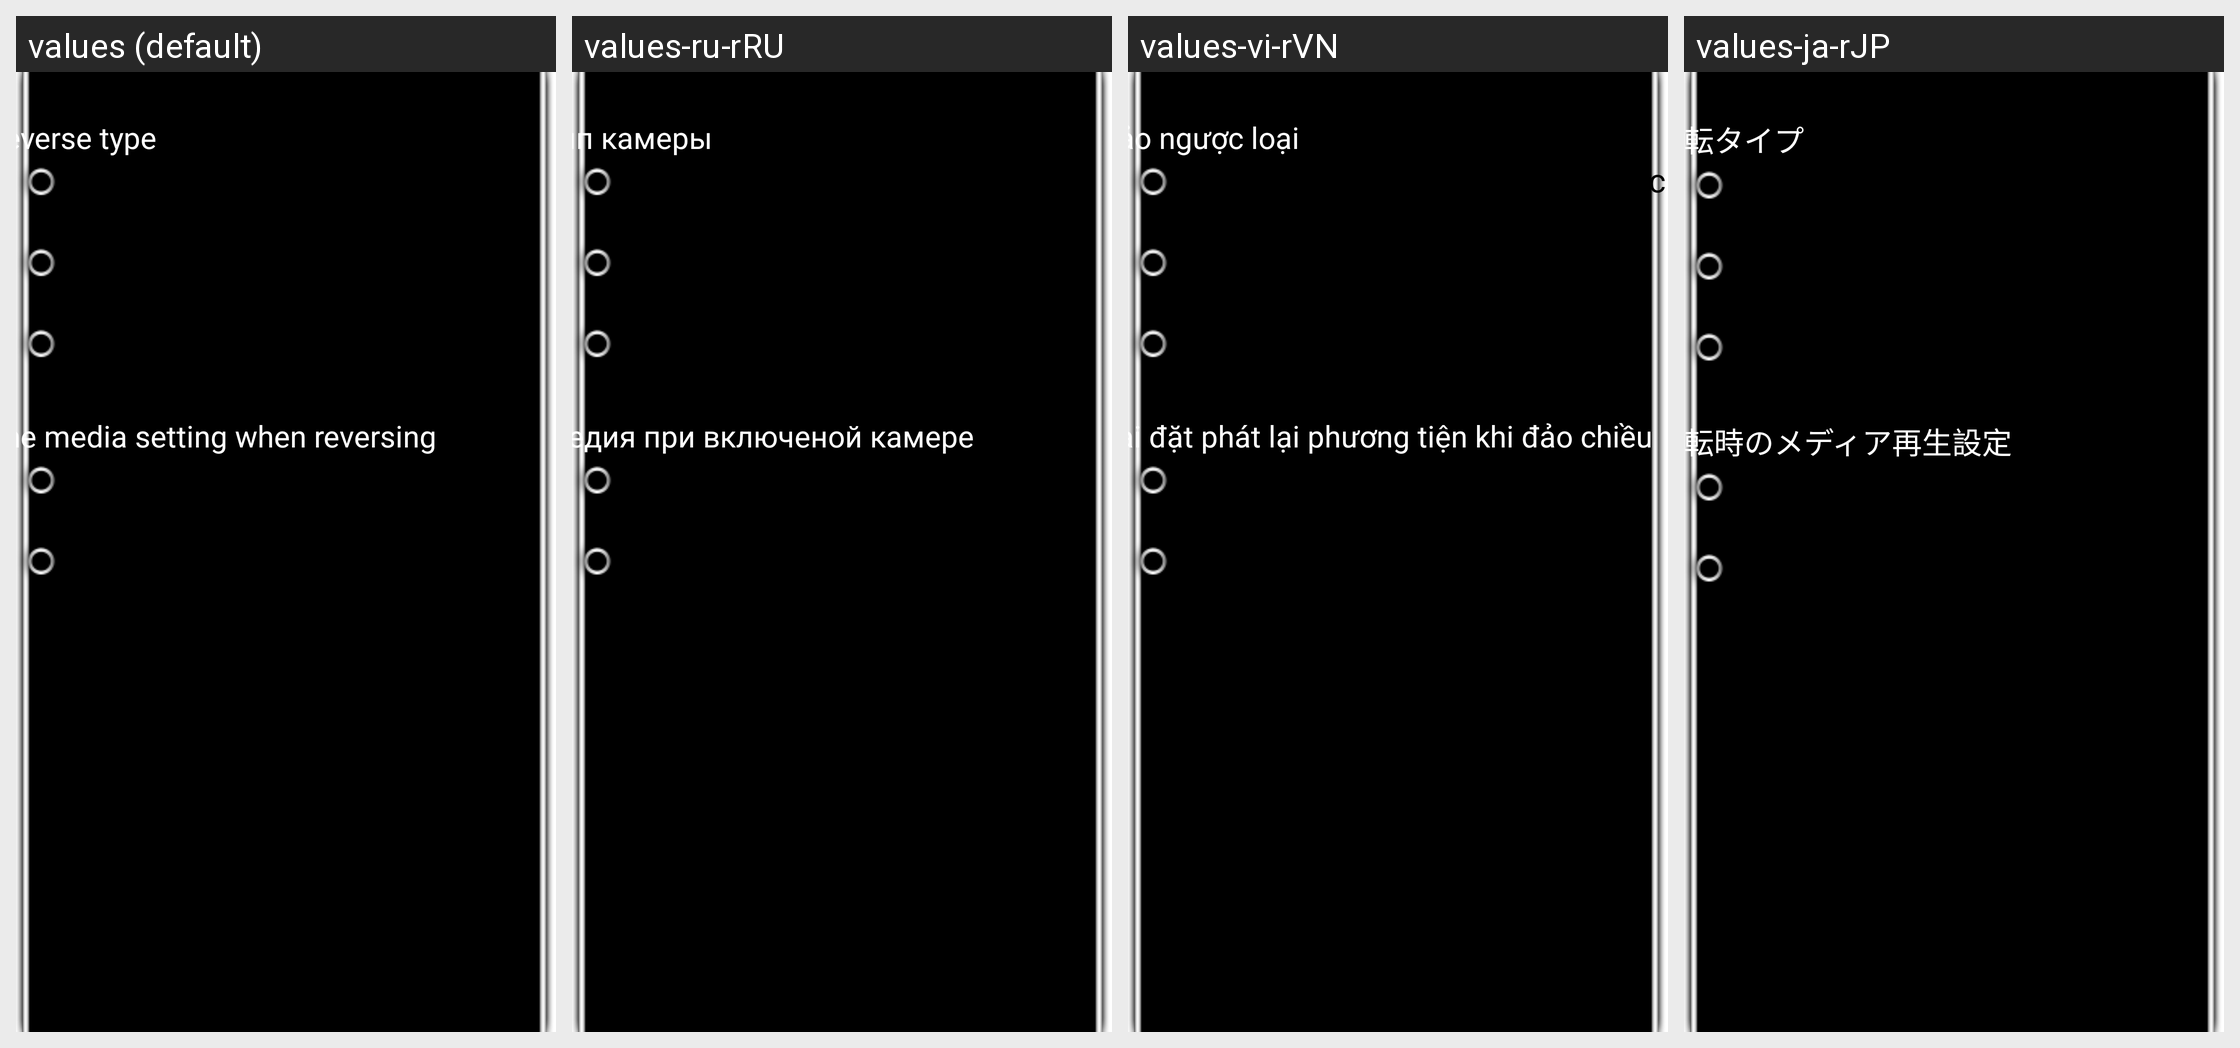

Locale-by-locale string values for the Android screen shown in this grid:
Android screen res/layout/dialog_daoche_layout.xml rendered under 4 locales, left to right: values (default), values-ru-rRU, values-vi-rVN, values-ja-rJP. Device: Nexus 5 (rendered at 1080×1920; each locale shown at half size, 540×960, under a caption strip naming it); theme Theme.NoTitleBar.Fullscreen.
Other locales in the repository, not shown: values-da-rDK, values-de-rDE, values-el-rGR, values-es-rES, values-fr-rFR, values-hi-rIN, values-it-rIT, values-ko-rKR, values-nl-rNL, values-pl-rPL, values-pt-rPT, values-sr-rRS, values-sv-rSE, values-th-rTH, values-tl-rPH, values-tr-rTR, values-zh-rCN, values-zh-rTW.
Strings drawn on this screen, with the default value and each locale's value (text and hints the layout hard-codes, and strings that could not be matched under every locale, appear in the picture but are not listed):

name_reverse_type
  values: Reverse type
  values-ru-rRU: Тип камеры
  values-vi-rVN: Đảo ngược loại
  values-ja-rJP: 反転タイプ

originalreverse
  values: Original Reverse
  values-ru-rRU: оригинальная камера
  values-vi-rVN: Chiếc xe nguyên bản đảo ngược
  values-ja-rJP: 元の車の逆転

newaddreverse
  values: Rearloader Reverse
  values-ru-rRU: Камера зацепного устройства
  values-vi-rVN: Cài đặt đảo chiều
  values-ja-rJP: 逆のインストール

addreverse360
  values: 360 Panoramic Reverse
  values-ru-rRU: Круговой обзор
  values-vi-rVN: Lật toàn cảnh 360 độ
  values-ja-rJP: 360パノラマ反転

name_reverse_voice_set
  values: The media setting when reversing
  values-ru-rRU: Медия при включеной камере
  values-vi-rVN: Cài đặt phát lại phương tiện khi đảo chiều
  values-ja-rJP: 反転時のメディア再生設定

string_mute
  values: Mute
  values-ru-rRU: Без звука
  values-vi-rVN: Im lặng
  values-ja-rJP: サイレント

string_normal
  values: Normal
  values-ru-rRU: Нормальный
  values-vi-rVN: Bình thường
  values-ja-rJP: ノーマル
